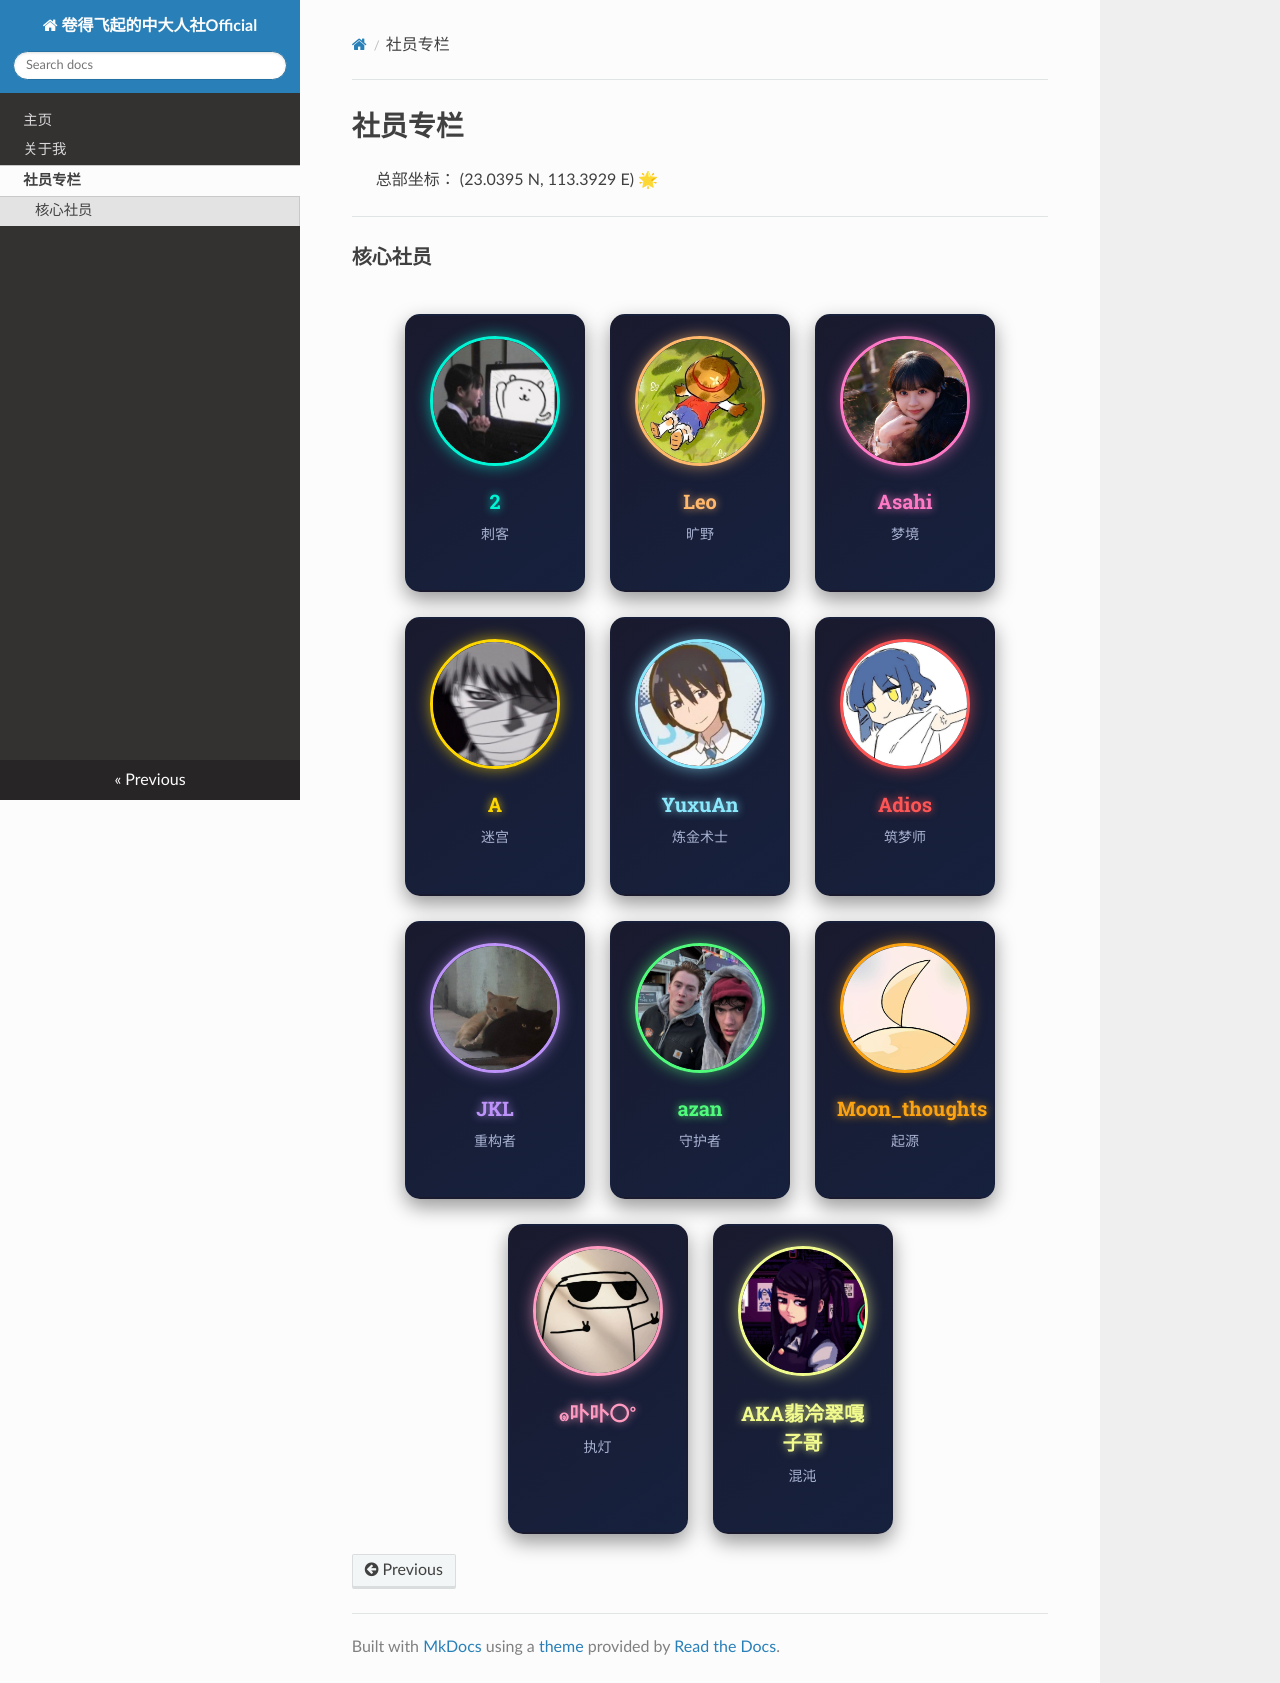

repository: Moondecline/juanFeiZhongShan · page: member/index.html · generator: mkdocs

# 社员专栏
> 总部坐标： (23.0395 N, 113.3929 E) 🌟 

---

### 核心社员

<div style="display: flex; flex-wrap: wrap; gap: 25px; justify-content: center; padding: 20px 0;">

<!-- 2 -->
<div style="width: 180px; padding: 20px; background: linear-gradient(145deg, #1a1a2e, #16213e); border-radius: 15px; border: 2px solid transparent; box-shadow: 0 8px 20px rgba(0,0,0,0.4); transition: all 0.3s ease; text-align: center; color: #eaeaea;"
onmouseover="this.style.borderColor='#00f5d4';this.style.transform='translateY(-8px)'"
onmouseout="this.style.borderColor='transparent';this.style.transform='translateY(0)'">
  <img src="../images/2.jpg" style="width: 130px; height: 130px; border-radius: 50%; object-fit: cover; border: 3px solid #00f5d4; box-shadow: 0 0 15px rgba(0,245,212,0.6); margin-bottom: 12px;" alt="2">
  <h3 style="margin: 10px 0; color: #00f5d4; text-shadow: 0 0 8px rgba(0,245,212,0.8);">2</h3>
  <p style="font-size: 14px; line-height: 1.6; color: #a8b2d1;">刺客</p>
</div>

<!-- Leo -->
<div style="width: 180px; padding: 20px; background: linear-gradient(145deg, #1a1a2e, #16213e); border-radius: 15px; border: 2px solid transparent; box-shadow: 0 8px 20px rgba(0,0,0,0.4); transition: all 0.3s ease; text-align: center; color: #eaeaea;"
onmouseover="this.style.borderColor='#ffb86c';this.style.transform='translateY(-8px)'"
onmouseout="this.style.borderColor='transparent';this.style.transform='translateY(0)'">
  <img src="../images/Leo.jpg" style="width: 130px; height: 130px; border-radius: 50%; object-fit: cover; border: 3px solid #ffb86c; box-shadow: 0 0 15px rgba(255,184,108,0.6); margin-bottom: 12px;" alt="Leo">
  <h3 style="margin: 10px 0; color: #ffb86c; text-shadow: 0 0 8px rgba(255,184,108,0.8);">Leo</h3>
  <p style="font-size: 14px; line-height: 1.6; color: #a8b2d1;">旷野</p>
</div>

<!-- Asahi -->
<div style="width: 180px; padding: 20px; background: linear-gradient(145deg, #1a1a2e, #16213e); border-radius: 15px; border: 2px solid transparent; box-shadow: 0 8px 20px rgba(0,0,0,0.4); transition: all 0.3s ease; text-align: center; color: #eaeaea;"
onmouseover="this.style.borderColor='#ff79c6';this.style.transform='translateY(-8px)'"
onmouseout="this.style.borderColor='transparent';this.style.transform='translateY(0)'">
  <img src="../images/Asahi.jpg" style="width: 130px; height: 130px; border-radius: 50%; object-fit: cover; border: 3px solid #ff79c6; box-shadow: 0 0 15px rgba(255,121,198,0.6); margin-bottom: 12px;" alt="Asahi">
  <h3 style="margin: 10px 0; color: #ff79c6; text-shadow: 0 0 8px rgba(255,121,198,0.8);">Asahi</h3>
  <p style="font-size: 14px; line-height: 1.6; color: #a8b2d1;">梦境</p>
</div>

<!-- A -->
<div style="width: 180px; padding: 20px; background: linear-gradient(145deg, #1a1a2e, #16213e); border-radius: 15px; border: 2px solid transparent; box-shadow: 0 8px 20px rgba(0,0,0,0.4); transition: all 0.3s ease; text-align: center; color: #eaeaea;"
onmouseover="this.style.borderColor='#ffd700';this.style.transform='translateY(-8px)'"
onmouseout="this.style.borderColor='transparent';this.style.transform='translateY(0)'">
  <img src="../images/A.jpg" style="width: 130px; height: 130px; border-radius: 50%; object-fit: cover; border: 3px solid #ffd700; box-shadow: 0 0 15px rgba(255,215,0,0.6); margin-bottom: 12px;" alt="A">
  <h3 style="margin: 10px 0; color: #ffd700; text-shadow: 0 0 8px rgba(255,215,0,0.8);">A</h3>
  <p style="font-size: 14px; line-height: 1.6; color: #a8b2d1;">迷宫</p>
</div>

<!-- YuxuAn -->
<div style="width: 180px; padding: 20px; background: linear-gradient(145deg, #1a1a2e, #16213e); border-radius: 15px; border: 2px solid transparent; box-shadow: 0 8px 20px rgba(0,0,0,0.4); transition: all 0.3s ease; text-align: center; color: #eaeaea;"
onmouseover="this.style.borderColor='#8be9fd';this.style.transform='translateY(-8px)'"
onmouseout="this.style.borderColor='transparent';this.style.transform='translateY(0)'">
  <img src="../images/YuxuAn.jpg" style="width: 130px; height: 130px; border-radius: 50%; object-fit: cover; border: 3px solid #8be9fd; box-shadow: 0 0 15px rgba(139,233,253,0.6); margin-bottom: 12px;" alt="YuxuAn">
  <h3 style="margin: 10px 0; color: #8be9fd; text-shadow: 0 0 8px rgba(139,233,253,0.8);">YuxuAn</h3>
  <p style="font-size: 14px; line-height: 1.6; color: #a8b2d1;">炼金术士</p>
</div>

<!-- Adios -->
<div style="width: 180px; padding: 20px; background: linear-gradient(145deg, #1a1a2e, #16213e); border-radius: 15px; border: 2px solid transparent; box-shadow: 0 8px 20px rgba(0,0,0,0.4); transition: all 0.3s ease; text-align: center; color: #eaeaea;"
onmouseover="this.style.borderColor='#ff5555';this.style.transform='translateY(-8px)'"
onmouseout="this.style.borderColor='transparent';this.style.transform='translateY(0)'">
  <img src="../images/Adios.jpg" style="width: 130px; height: 130px; border-radius: 50%; object-fit: cover; border: 3px solid #ff5555; box-shadow: 0 0 15px rgba(255,85,85,0.6); margin-bottom: 12px;" alt="Adios">
  <h3 style="margin: 10px 0; color: #ff5555; text-shadow: 0 0 8px rgba(255,85,85,0.8);">Adios</h3>
  <p style="font-size: 14px; line-height: 1.6; color: #a8b2d1;">筑梦师</p>
</div>

<!-- JKL -->
<div style="width: 180px; padding: 20px; background: linear-gradient(145deg, #1a1a2e, #16213e); border-radius: 15px; border: 2px solid transparent; box-shadow: 0 8px 20px rgba(0,0,0,0.4); transition: all 0.3s ease; text-align: center; color: #eaeaea;"
onmouseover="this.style.borderColor='#bd93f9';this.style.transform='translateY(-8px)'"
onmouseout="this.style.borderColor='transparent';this.style.transform='translateY(0)'">
  <img src="../images/JKL.jpg" style="width: 130px; height: 130px; border-radius: 50%; object-fit: cover; border: 3px solid #bd93f9; box-shadow: 0 0 15px rgba(189,147,249,0.6); margin-bottom: 12px;" alt="JKL">
  <h3 style="margin: 10px 0; color: #bd93f9; text-shadow: 0 0 8px rgba(189,147,249,0.8);">JKL</h3>
  <p style="font-size: 14px; line-height: 1.6; color: #a8b2d1;">重构者</p>
</div>

<!-- azan -->
<div style="width: 180px; padding: 20px; background: linear-gradient(145deg, #1a1a2e, #16213e); border-radius: 15px; border: 2px solid transparent; box-shadow: 0 8px 20px rgba(0,0,0,0.4); transition: all 0.3s ease; text-align: center; color: #eaeaea;"
onmouseover="this.style.borderColor='#50fa7b';this.style.transform='translateY(-8px)'"
onmouseout="this.style.borderColor='transparent';this.style.transform='translateY(0)'">
  <img src="../images/azan.jpg" style="width: 130px; height: 130px; border-radius: 50%; object-fit: cover; border: 3px solid #50fa7b; box-shadow: 0 0 15px rgba(80,250,123,0.6); margin-bottom: 12px;" alt="azan">
  <h3 style="margin: 10px 0; color: #50fa7b; text-shadow: 0 0 8px rgba(80,250,123,0.8);">azan</h3>
  <p style="font-size: 14px; line-height: 1.6; color: #a8b2d1;">守护者</p>
</div>

<!-- Moon_thoughts -->
<div style="width: 180px; padding: 20px; background: linear-gradient(145deg, #1a1a2e, #16213e); border-radius: 15px; border: 2px solid transparent; box-shadow: 0 8px 20px rgba(0,0,0,0.4); transition: all 0.3s ease; text-align: center; color: #eaeaea;"
onmouseover="this.style.borderColor='#fca311';this.style.transform='translateY(-8px)'"
onmouseout="this.style.borderColor='transparent';this.style.transform='translateY(0)'">
  <img src="../images/Moon.jpg" style="width: 130px; height: 130px; border-radius: 50%; object-fit: cover; border: 3px solid #fca311; box-shadow: 0 0 15px rgba(252,163,17,0.6); margin-bottom: 12px;" alt="Moon_thoughts">
  <h3 style="margin: 10px 0; color: #fca311; text-shadow: 0 0 8px rgba(252,163,17,0.8);">Moon_thoughts</h3>
  <p style="font-size: 14px; line-height: 1.6; color: #a8b2d1;">起源</p>
</div>

<!-- ๑卟卟〇° -->
<div style="width: 180px; padding: 20px; background: linear-gradient(145deg, #1a1a2e, #16213e); border-radius: 15px; border: 2px solid transparent; box-shadow: 0 8px 20px rgba(0,0,0,0.4); transition: all 0.3s ease; text-align: center; color: #eaeaea;"
onmouseover="this.style.borderColor='#ff9ac1';this.style.transform='translateY(-8px)'"
onmouseout="this.style.borderColor='transparent';this.style.transform='translateY(0)'">
  <img src="../images/bubu.jpg" style="width: 130px; height: 130px; border-radius: 50%; object-fit: cover; border: 3px solid #ff9ac1; box-shadow: 0 0 15px rgba(255,154,193,0.6); margin-bottom: 12px;" alt="๑卟卟〇°">
  <h3 style="margin: 10px 0; color: #ff9ac1; text-shadow: 0 0 8px rgba(255,154,193,0.8);">๑卟卟〇°</h3>
  <p style="font-size: 14px; line-height: 1.6; color: #a8b2d1;">执灯</p>
</div>

<!-- AKA翡冷翠嘎子哥 -->
<div style="width: 180px; padding: 20px; background: linear-gradient(145deg, #1a1a2e, #16213e); border-radius: 15px; border: 2px solid transparent; box-shadow: 0 8px 20px rgba(0,0,0,0.4); transition: all 0.3s ease; text-align: center; color: #eaeaea;"
onmouseover="this.style.borderColor='#f1fa8c';this.style.transform='translateY(-8px)'"
onmouseout="this.style.borderColor='transparent';this.style.transform='translateY(0)'">
  <img src="../images/AKA.jpg" style="width: 130px; height: 130px; border-radius: 50%; object-fit: cover; border: 3px solid #f1fa8c; box-shadow: 0 0 15px rgba(241,250,140,0.6); margin-bottom: 12px;" alt="AKA翡冷翠嘎子哥">
  <h3 style="margin: 10px 0; color: #f1fa8c; text-shadow: 0 0 8px rgba(241,250,140,0.8);">AKA翡冷翠嘎子哥</h3>
  <p style="font-size: 14px; line-height: 1.6; color: #a8b2d1;">混沌</p>
</div>

</div>
